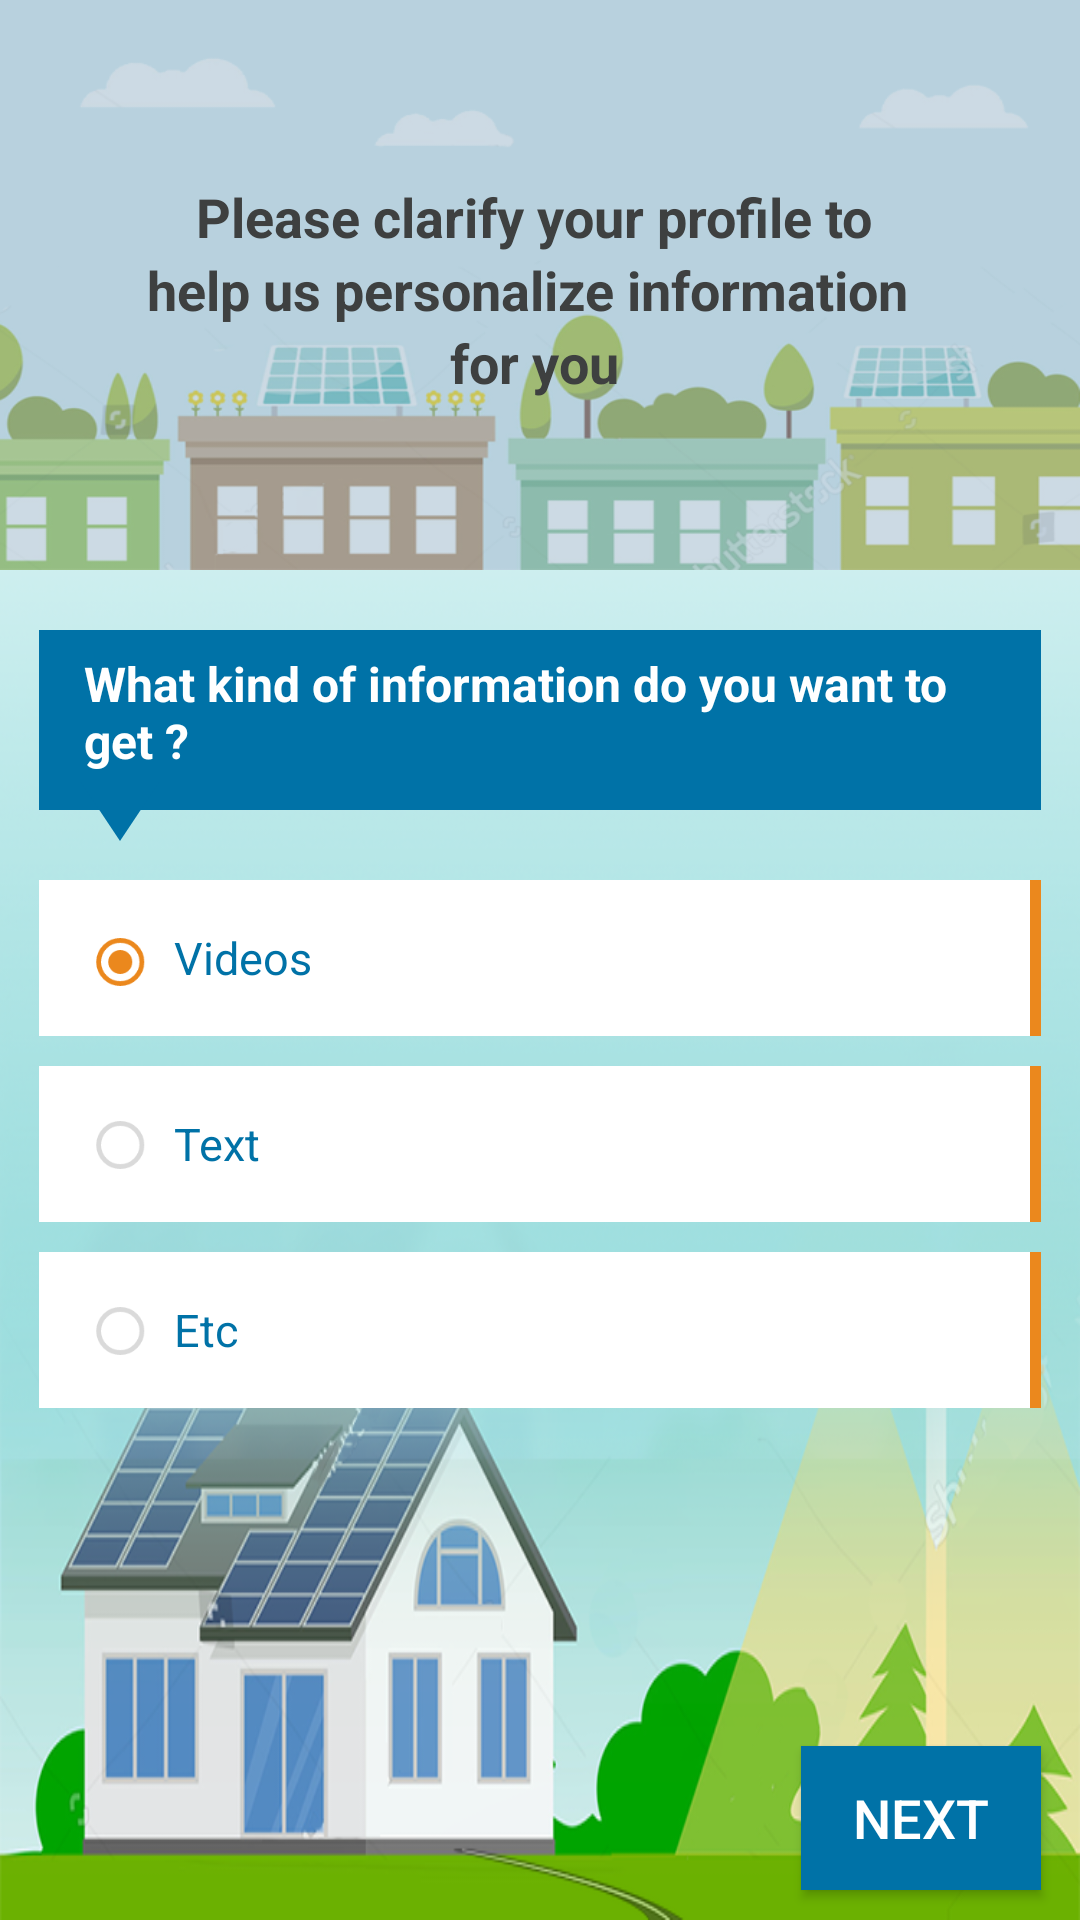

Android layout source for this screen:
<!-- AndroidManifest.xml: application theme AppTheme -->
<!-- res/layout/activity_profile_4.xml -->
<?xml version="1.0" encoding="utf-8"?>
<LinearLayout xmlns:android="http://schemas.android.com/apk/res/android"
    xmlns:tools="http://schemas.android.com/tools"
    android:id="@+id/activity_profile_4"
    android:layout_width="match_parent"
    android:layout_height="match_parent"
    android:background="@drawable/profile_gradiant_bg"
    tools:context="com.logischtech.pv_rooftop.Profile_4"
    android:orientation="vertical">

    <LinearLayout
        android:layout_width="match_parent"
        android:layout_height="190dp"
        android:background="@drawable/top_banner_bg"
        android:orientation="vertical">

        <TextView
            android:layout_width="match_parent"
            android:text="Please clarify your profile to "
            android:gravity="center"
            android:textSize="18dp"
            android:id="@+id/l1"
            android:layout_marginTop="60dp"
            android:textStyle="bold"
            android:textColor="#3E4040"
            android:layout_height="wrap_content" />
        <TextView
            android:layout_width="match_parent"
            android:text="help us personalize information  "
            android:gravity="center_horizontal"
            android:id="@+id/l2"
            android:textSize="18dp"
            android:textStyle="bold"
            android:textColor="#3E4040"
            android:layout_height="wrap_content" />
        <TextView
            android:layout_width="match_parent"
            android:text=" for you  "
            android:gravity="center_horizontal"
            android:textSize="18dp"
            android:id="@+id/l3"
            android:textStyle="bold"
            android:textColor="#3E4040"
            android:layout_height="wrap_content" />





    </LinearLayout>

    <LinearLayout
        android:layout_width="match_parent"
        android:layout_weight="3"
        android:orientation="vertical"
        android:layout_marginBottom="10dp"
        android:layout_marginTop="0dp"
        android:layout_height="wrap_content">

        <TextView
            android:layout_width="match_parent"
            android:layout_marginLeft="13dp"
            android:layout_marginRight="13dp"
            android:background="#0072A7"
            android:textColor="#fff"
            android:textSize="16dp"
            android:layout_marginTop="20dp"
            android:paddingBottom="5dp"
            android:textStyle="bold"
            android:gravity="center_vertical"
            android:paddingLeft="15dp"
            android:paddingRight="5dp"
            android:text="What kind of information do you want to get ?"
            android:layout_height="60dp"
            android:id="@+id/p4q1" />

        <ImageView
            android:layout_width="30dp"
            android:layout_marginLeft="25dp"
            android:layout_marginTop="-10dp"
            android:src="@drawable/traingle_blue"
            android:layout_height="20dp" />

        <LinearLayout
            android:layout_width="match_parent"
            android:background="#fff"
            android:layout_marginLeft="13dp"
            android:layout_marginTop="13dp"
            android:layout_marginRight="13dp"
            android:layout_height="52dp"
            android:orientation="horizontal">
            <LinearLayout
                android:layout_width="match_parent"
                android:layout_height="wrap_content">

                <TextView
                    android:layout_width="300dp"
                    android:paddingLeft="45dp"
                    android:text="Videos"
                    android:id="@+id/p4a1"
                    android:gravity="center_vertical"
                    android:textSize="15dp"
                    android:textColor="#0072A7"
                    android:layout_height="52dp" />

            </LinearLayout>


            <LinearLayout
                android:layout_width="match_parent"
                android:layout_marginLeft="-4dp"
                android:layout_height="wrap_content">
                <View
                    android:layout_width="5dp"
                    android:background="#EB881D"
                    android:layout_height="100dp"/>

            </LinearLayout>








        </LinearLayout>
        <LinearLayout
            android:layout_width="match_parent"
            android:background="#fff"
            android:layout_marginLeft="13dp"
            android:layout_marginTop="10dp"
            android:layout_marginRight="13dp"
            android:layout_height="52dp"
            android:orientation="horizontal">

            <LinearLayout
                android:layout_width="match_parent"
                android:layout_height="wrap_content">
                <TextView
                    android:layout_width="300dp"
                    android:paddingLeft="45dp"
                    android:text="Text"
                    android:gravity="center_vertical"
                    android:textSize="15dp"
                    android:id="@+id/p4a2"
                    android:textColor="#0072A7"
                    android:layout_height="52dp" />

            </LinearLayout>

            <LinearLayout
                android:layout_width="match_parent"
                android:layout_marginLeft="-4dp"
                android:layout_height="wrap_content">
                <View
                    android:layout_width="5dp"
                    android:background="#EB881D"
                    android:layout_height="100dp"/>

            </LinearLayout>



        </LinearLayout>
        <LinearLayout
            android:layout_width="match_parent"
            android:background="#fff"
            android:layout_marginLeft="13dp"
            android:layout_marginTop="10dp"
            android:layout_marginRight="13dp"
            android:layout_height="52dp"
            android:orientation="horizontal">

            <LinearLayout
                android:layout_width="match_parent"
                android:layout_height="wrap_content">

                <TextView
                    android:layout_width="300dp"
                    android:paddingLeft="45dp"
                    android:text="Etc"
                    android:gravity="center_vertical"
                    android:textSize="15dp"
                    android:id="@+id/p4a3"
                    android:textColor="#0072A7"
                    android:layout_height="52dp" />

            </LinearLayout>

            <LinearLayout
                android:layout_width="match_parent"
                android:layout_marginLeft="-4dp"
                android:layout_height="wrap_content">
                <View
                    android:layout_width="5dp"
                    android:background="#EB881D"
                    android:layout_height="100dp"/>

            </LinearLayout>



        </LinearLayout>

        <RadioGroup
            android:layout_width="match_parent"
            android:id="@+id/questions"
            android:gravity="left"
            android:layout_marginTop="-220dp"
            android:layout_gravity="left"
            android:theme="@style/MyRadioButtonStyle"
            xmlns:android="http://schemas.android.com/apk/res/android"
            android:orientation="vertical"
            android:layout_height="wrap_content">

            <RadioButton
                android:layout_width="match_parent"
                android:layout_height="wrap_content"
                android:checked="true"
                android:scaleY="0.8"
                android:clickable="true"
                android:scaleX="0.8"
                android:gravity="left"
                android:layout_marginLeft="-10dp"
                android:layout_marginTop="55dp"
                android:layout_gravity="left"
                android:id="@+id/radio2"
                />
            <RadioButton
                android:layout_width="match_parent"
                android:layout_height="wrap_content"
                android:checked="false"
                android:gravity="left"
                android:scaleY="0.8"
                android:scaleX="0.8"
                android:layout_marginLeft="-10dp"
                android:layout_marginTop="29dp"
                android:layout_gravity="left"
                android:id="@+id/radio3"

                />
            <RadioButton
                android:layout_width="match_parent"
                android:layout_height="wrap_content"
                android:checked="false"
                android:scaleY="0.8"
                android:scaleX="0.8"
                android:gravity="left"
                android:layout_marginLeft="-10dp"
                android:layout_marginTop="30dp"
                android:layout_gravity="left"
                android:id="@+id/radio4"

                />





        </RadioGroup>

    </LinearLayout>

    <Button
        android:layout_width="80dp"
        android:textSize="18dp"
        android:layout_gravity="end"
        android:id="@+id/next4"
        android:paddingLeft="10dp"
        android:paddingRight="10dp"
        android:textColor="#fff"
        android:layout_marginRight="13dp"
        android:layout_marginBottom="10dp"
        android:background="#0072A7"
        android:text="Next"
        android:layout_height="wrap_content" />


</LinearLayout>
<!-- resources referenced by this layout -->
<resources>
  <!-- drawable profile_gradiant_bg: png bitmap (drawable, 274934 bytes) -->
  <!-- drawable top_banner_bg: png bitmap (drawable, 69491 bytes) -->
  <!-- drawable traingle_blue (drawable) -->
  <?xml version="1.0" encoding="utf-8"?>
  <vector xmlns:android="http://schemas.android.com/apk/res/android"
      android:width="32dp"
      android:height="24dp"
      android:viewportWidth="32.0"
      android:viewportHeight="24.0">
      <path android:fillColor="#0072A7"
          android:pathData="M0 0 h32 l-16 24 Z"/>
  </vector>
  <style name="MyRadioButtonStyle" parent="Widget.AppCompat.CompoundButton.RadioButton">
      <item name="android:textColor">@drawable/radio_btn_color</item>
      <item name="buttonTint">@drawable/radio_btn_color</item>
  </style>
  <style name="AppTheme" parent="Theme.AppCompat.Light.NoActionBar">
          
          <item name="colorPrimary">#00FFFFFF</item>
          <item name="colorPrimaryDark">#00FFFFFF</item>
          <item name="android:statusBarColor">#B9D0DE</item>
          <item name="colorAccent">@color/colorAccent</item>
      </style>
  <!-- drawable radio_btn_color (drawable) -->
  <selector xmlns:android="http://schemas.android.com/apk/res/android">
      <item android:state_checked="false" android:color="#DADADA"/>
      <item android:state_checked="true" android:color="#EB881D"/>
      <item android:color="#757575"/>
  </selector>
  <color name="colorAccent">#ED891D</color>
</resources>
